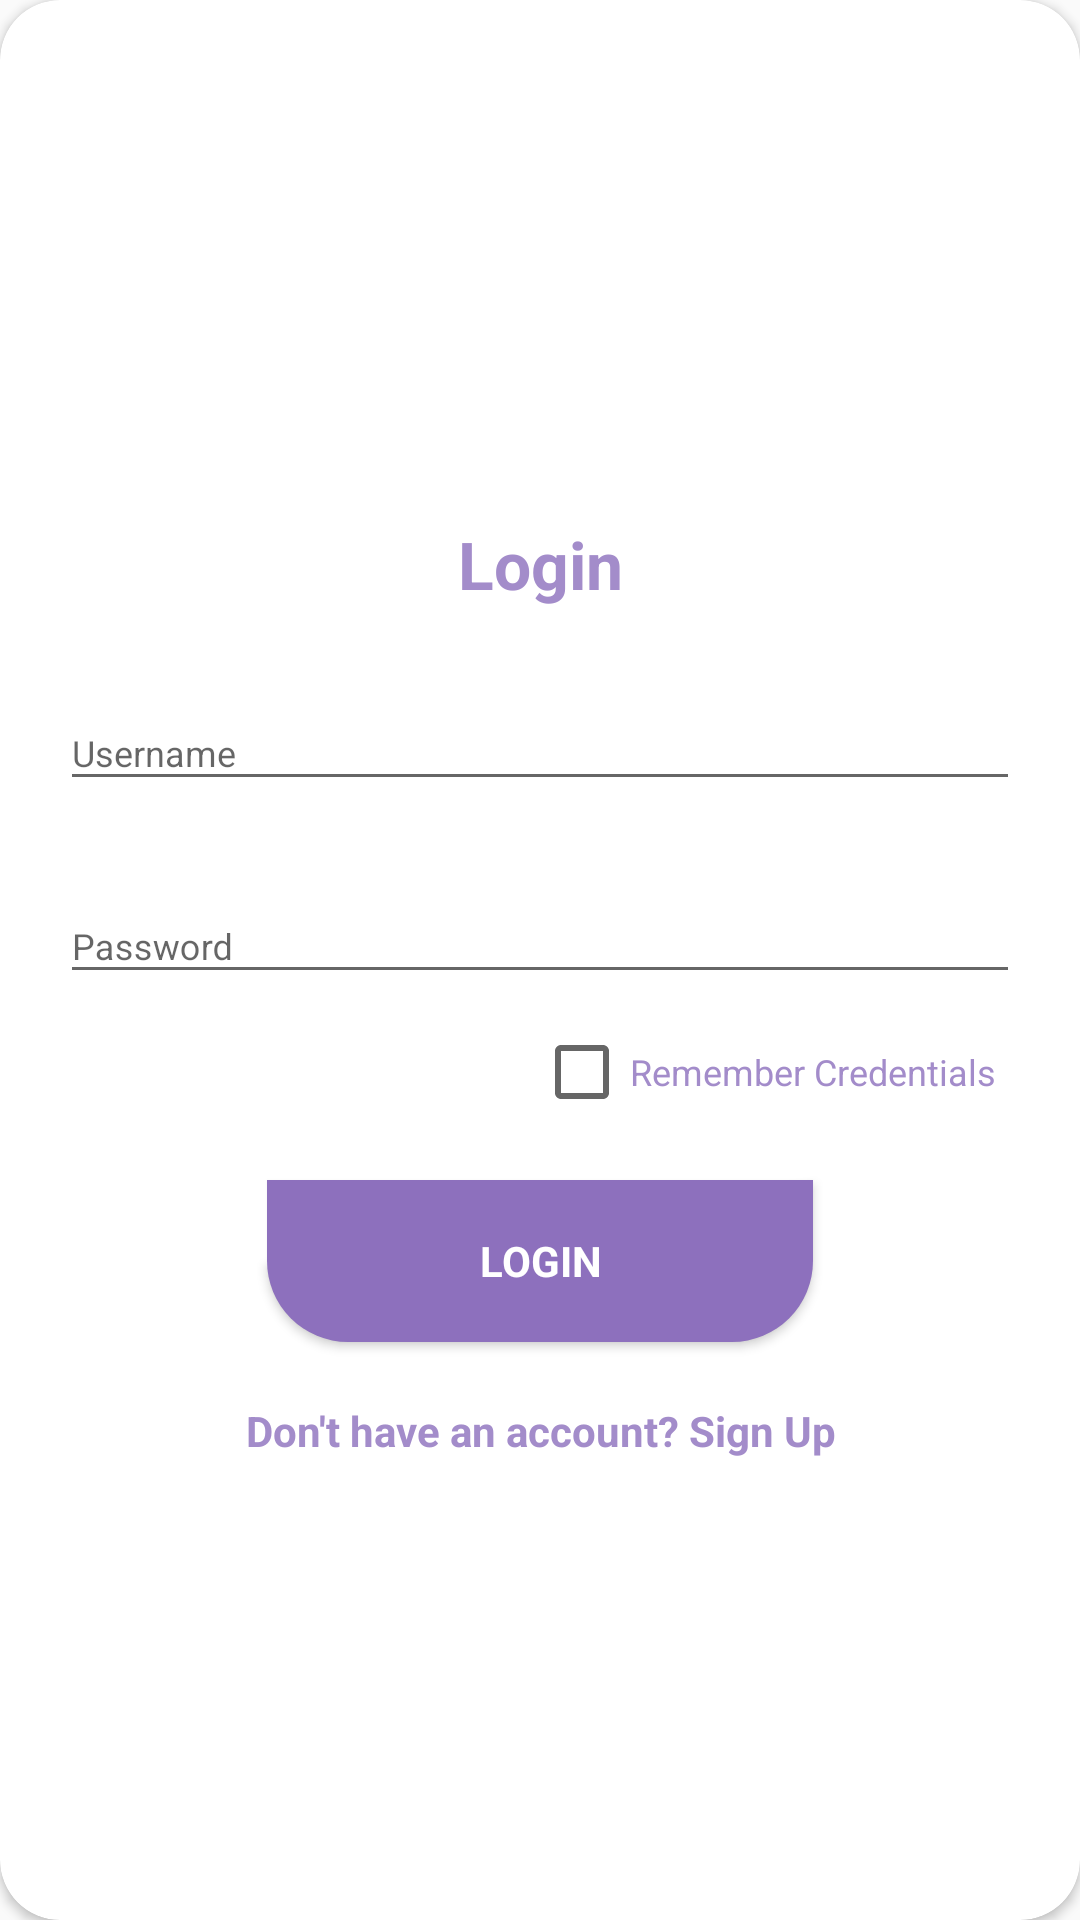

Write the Android layout XML for this screen, with the resource values it uses.
<!-- AndroidManifest.xml: application theme AppTheme -->
<!-- res/layout/layout_login.xml -->
<?xml version="1.0" encoding="utf-8"?>
<androidx.cardview.widget.CardView
    xmlns:android="http://schemas.android.com/apk/res/android"
    xmlns:app="http://schemas.android.com/apk/res-auto"
    style="@style/loginCard"
    app:cardCornerRadius="@dimen/loginCard"
    android:elevation="5dp"
    android:layout_gravity="center"
    android:layout_marginTop="@dimen/loginView"
    android:layout_marginBottom="@dimen/loginView"
    android:background="@color/whiteColor">


    <LinearLayout
        style="@style/linearParent"
        android:layout_gravity="center"
        android:padding="@dimen/loginView">

        <TextView
            style="@style/headerTextPrimary"
            android:text="Login"
            android:layout_marginTop="@dimen/loginView"/>

        <com.google.android.material.textfield.TextInputLayout
            android:id="@+id/textInputEmail"
            style="@style/parent"
            android:layout_marginTop="@dimen/loginView">
            <EditText
                android:id="@+id/Insert_Email"
                style="@style/modifiedEditText"
                android:inputType="textEmailAddress"
                android:maxLines="1"
                android:hint="@string/login_email"/>
        </com.google.android.material.textfield.TextInputLayout>

        <com.google.android.material.textfield.TextInputLayout
            android:id="@+id/textInputPassword"
            style="@style/parent"
            android:layout_marginTop="@dimen/loginView">
            <EditText
                android:id="@+id/Insert_Password"
                style="@style/modifiedEditText"
                android:hint="@string/login_password"
                android:maxLines="1"
                android:inputType="textPassword"/>
        </com.google.android.material.textfield.TextInputLayout>

        <CheckBox
            android:id="@+id/remember"
            android:layout_width="wrap_content"
            android:layout_height="wrap_content"
            android:layout_marginEnd="8dp"
            android:layout_marginStart="8dp"
            android:text="@string/remember"
            app:layout_constraintEnd_toEndOf="parent"
            app:layout_constraintStart_toStartOf="parent"
            app:layout_constraintTop_toBottomOf="@+id/edt_password"
            android:textColor="@color/primaryColor"
            android:textSize="@dimen/textSize2"
            android:layout_gravity="end"
            android:layout_marginTop="10dp"/>

        <Button
            android:id="@+id/Login_Button"
            style="@style/loginButton"
            android:text="Login"
            android:layout_gravity="center_horizontal"
            android:layout_marginTop="@dimen/loginView"/>

        <TextView
            android:id="@+id/registerLink"
            style="@style/parent"
            android:textAlignment="center"
            android:textStyle="bold"
            android:textColor="@color/primaryColor"
            android:text="@string/signup"
            android:layout_marginTop="@dimen/loginView"/>


    </LinearLayout>
</androidx.cardview.widget.CardView>
<!-- resources referenced by this layout -->
<resources>
  <color name="primaryColor">#a38cca</color>
  <color name="whiteColor">#fff</color>
  <dimen name="loginCard">20dp</dimen>
  <dimen name="loginView">20dp</dimen>
  <dimen name="textSize2">12sp</dimen>
  <string name="login_email">Username</string>
  <string name="login_password">Password</string>
  <string name="remember">Remember Credentials</string>
  <string name="signup">Don\'t have an account? Sign Up</string>
  <style name="headerTextPrimary" parent="headerText">
          <item name="android:textColor">@color/primaryColor</item>
      </style>
  <style name="linearParent" parent="parent">
          <item name="android:orientation">vertical</item>
      </style>
  <style name="loginButton" parent="viewParent">
          <item name="android:background">@drawable/login_shape_bk</item>
          <item name="android:textColor">@color/white2</item>
          <item name="android:textStyle">bold</item>
      </style>
  <style name="loginCard" parent="parent" />
  <style name="modifiedEditText" parent="parent">
          <item name="android:textSize">@dimen/textSize2</item>
  
      </style>
  <style name="parent">
          <item name="android:layout_width">match_parent</item>
          <item name="android:layout_height">wrap_content</item>
      </style>
  <style name="AppTheme" parent="Theme.AppCompat.Light.NoActionBar">
          
          <item name="colorPrimary">@color/colorPrimary</item>
          <item name="colorPrimaryDark">@color/colorPrimaryDark</item>
          <item name="colorAccent">@color/colorAccent</item>
          <item name="android:fontFamily">sans-serif</item>
          <item name="windowActionBar">false</item>
          <item name="windowNoTitle">true</item>
      </style>
  <style name="headerText" parent="parent">
          <item name="android:textSize">@dimen/textSize</item>
          <item name="android:textAlignment">center</item>
          <item name="android:textColor">@color/white2</item>
          <item name="android:textStyle">bold</item>
      </style>
  <style name="viewParent">
          <item name="android:layout_width">wrap_content</item>
          <item name="android:layout_height">wrap_content</item>
      </style>
  <!-- drawable login_shape_bk (drawable) -->
  <?xml version="1.0" encoding="utf-8"?>
  <shape xmlns:android="http://schemas.android.com/apk/res/android" android:shape="rectangle" >
      <corners
          android:bottomLeftRadius="27dp"
          android:bottomRightRadius="27dp"
          android:topLeftRadius="0dp"
          android:topRightRadius="0dp"
          />
      <solid
          android:color="#8d70bd"
          />
      <size
          android:width="182dp"
          android:height="54dp"
          />
  </shape>
  <color name="white2">#fff</color>
  <color name="colorPrimary">#8d70bd</color>
  <color name="colorPrimaryDark">#a38cca</color>
  <color name="colorAccent">#baa9d7</color>
  <dimen name="textSize">22sp</dimen>
</resources>
